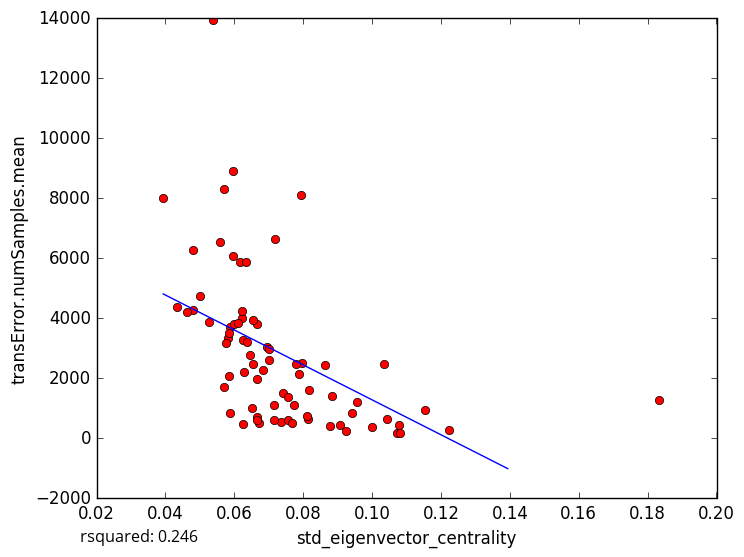

Source data for this figure (header and first rows):
std_eigenvector_centrality, transError.numSamples.mean
0.06169, 5860
0.06288, 2208
0.07359, 533.7
0.1224, 281
0.1, 375.8
0.06651, 3820
0.04999, 4729
0.0583, 3357
0.07726, 1110
0.09236, 244.5
0.09424, 830.8
0.1073, 180.0
0.1077, 450.7
0.09064, 457.4
0.1043, 628.1
0.1154, 955
0.06504, 1008
0.05832, 2060
0.05948, 8901
0.07882, 2143
0.04801, 6284
0.06332, 5881
0.0695, 3028
0.05393, 13942
0.07952, 2497
0.0794, 8121
0.1036, 2459
0.06214, 3999
0.06647, 716.9
0.05865, 843.5
0.05888, 3702
0.07181, 6648
0.04332, 4365
0.0481, 4280
0.05712, 1701
0.05271, 3879
0.108, 189.7
0.06704, 508.4
0.06456, 2766
0.0956, 1207
0.05591, 6532
0.0577, 3173
0.08633, 2457
0.06842, 2282
0.05954, 6061
0.05704, 8307
0.07011, 2599
0.06551, 3927
0.07415, 1493
0.05988, 3814
0.08146, 655.8
0.07166, 612.9
0.08177, 1611
0.06094, 3842
0.07569, 1384
0.06257, 3280
0.07782, 2484
0.07151, 1120
0.07549, 591.5
0.07684, 510.3
... 14 more rows
